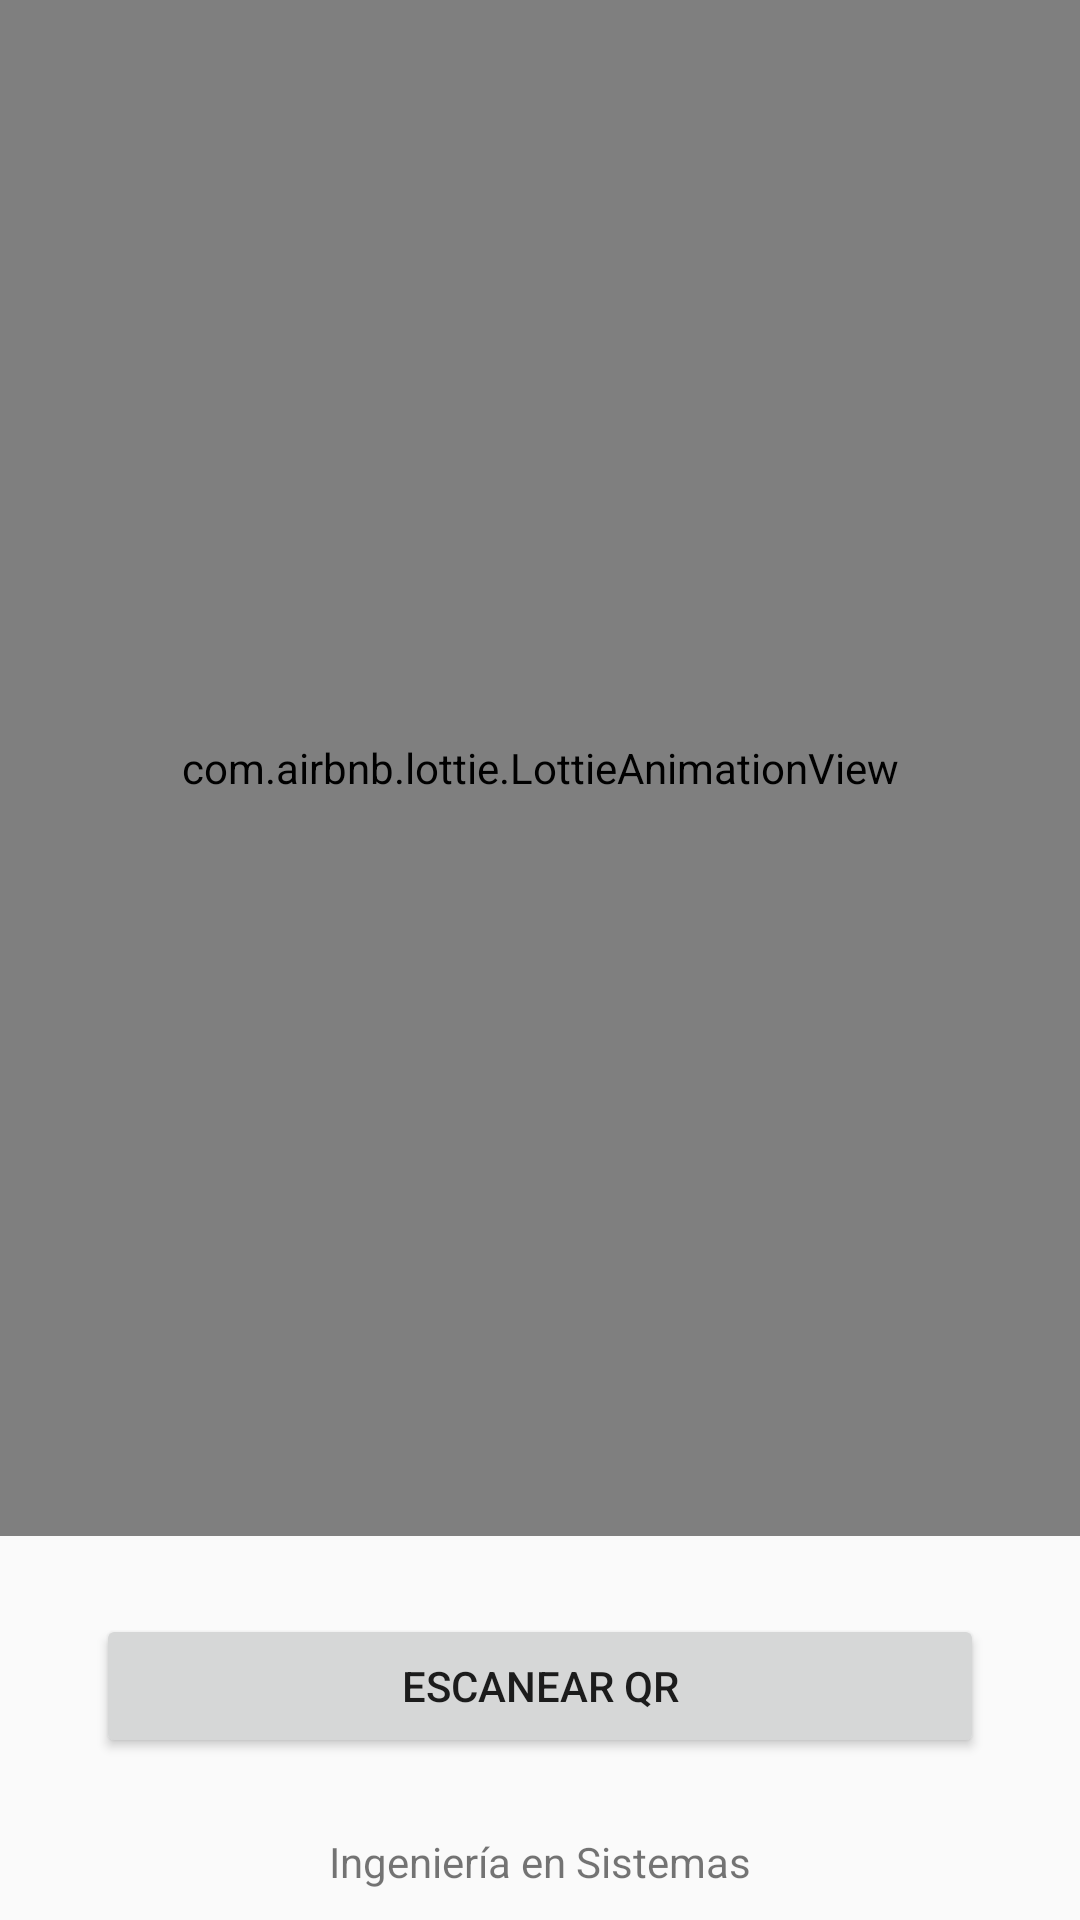

Here is an Android app screen rendered from its layout file. Give the layout XML and the strings, colors and styles it references.
<!-- AndroidManifest.xml: application theme Theme.GraduationITSUScanQR -->
<!-- res/layout/activity_main.xml -->
<?xml version="1.0" encoding="utf-8"?>
<androidx.constraintlayout.widget.ConstraintLayout xmlns:android="http://schemas.android.com/apk/res/android"
    xmlns:app="http://schemas.android.com/apk/res-auto"
    xmlns:tools="http://schemas.android.com/tools"
    android:layout_width="match_parent"
    android:layout_height="match_parent"
    android:background="@color/gray"
    tools:context=".MainActivity">

    <com.airbnb.lottie.LottieAnimationView
        android:id="@+id/animationViewG"
        android:layout_width="0dp"
        android:layout_height="0dp"
        app:layout_constraintBottom_toTopOf="@+id/guideline"
        app:layout_constraintEnd_toEndOf="parent"
        app:layout_constraintStart_toStartOf="parent"
        app:layout_constraintTop_toTopOf="parent"
        app:lottie_autoPlay="true"
        app:lottie_loop="true"
        app:lottie_rawRes="@raw/graduation" />

    <Button
        android:id="@+id/button_scannear"
        android:layout_width="0dp"
        android:layout_height="wrap_content"
        android:layout_marginStart="32dp"
        android:layout_marginEnd="32dp"
        android:paddingTop="10dp"
        android:paddingBottom="10dp"
        android:text="@string/escanear_qr"
        app:layout_constraintBottom_toBottomOf="parent"
        app:layout_constraintEnd_toEndOf="parent"
        app:layout_constraintHorizontal_bias="0.0"
        app:layout_constraintStart_toStartOf="parent"
        app:layout_constraintTop_toTopOf="@+id/guideline"
        app:layout_constraintVertical_bias="0.326" />

    <androidx.constraintlayout.widget.Guideline
        android:id="@+id/guideline"
        android:layout_width="wrap_content"
        android:layout_height="wrap_content"
        android:orientation="horizontal"
        app:layout_constraintGuide_percent="0.8" />

    <TextView
        android:id="@+id/textView_about"
        android:layout_width="wrap_content"
        android:layout_height="wrap_content"
        android:layout_marginBottom="10dp"
        android:text="@string/ingenier_a_en_sistemas"
        app:layout_constraintBottom_toBottomOf="parent"
        app:layout_constraintEnd_toEndOf="parent"
        app:layout_constraintStart_toStartOf="parent" />

</androidx.constraintlayout.widget.ConstraintLayout>
<!-- resources referenced by this layout -->
<resources>
  <color name="gray">#FAFAFA</color>
  <string name="escanear_qr">Escanear QR</string>
  <string name="ingenier_a_en_sistemas">Ingeniería en Sistemas </string>
  <style name="Theme.GraduationITSUScanQR" parent="Theme.MaterialComponents.Light.DarkActionBar">
              
              <item name="colorPrimary">@color/blue_pantone_294</item>
              <item name="colorPrimaryVariant">@color/blue_pantone_294</item>
              <item name="colorOnPrimary">@color/white</item>
              
              <item name="colorSecondary">@color/teal_200</item>
              <item name="colorSecondaryVariant">@color/teal_700</item>
              <item name="colorOnSecondary">@color/white</item>
              
              <item name="android:statusBarColor" tools:targetApi="l">?attr/colorPrimaryVariant</item>
              
          </style>
  <color name="blue_pantone_294">#FF0047BA</color>
  <color name="white">#FFFFFFFF</color>
  <color name="teal_200">#FF03DAC5</color>
  <color name="teal_700">#FF018786</color>
</resources>
